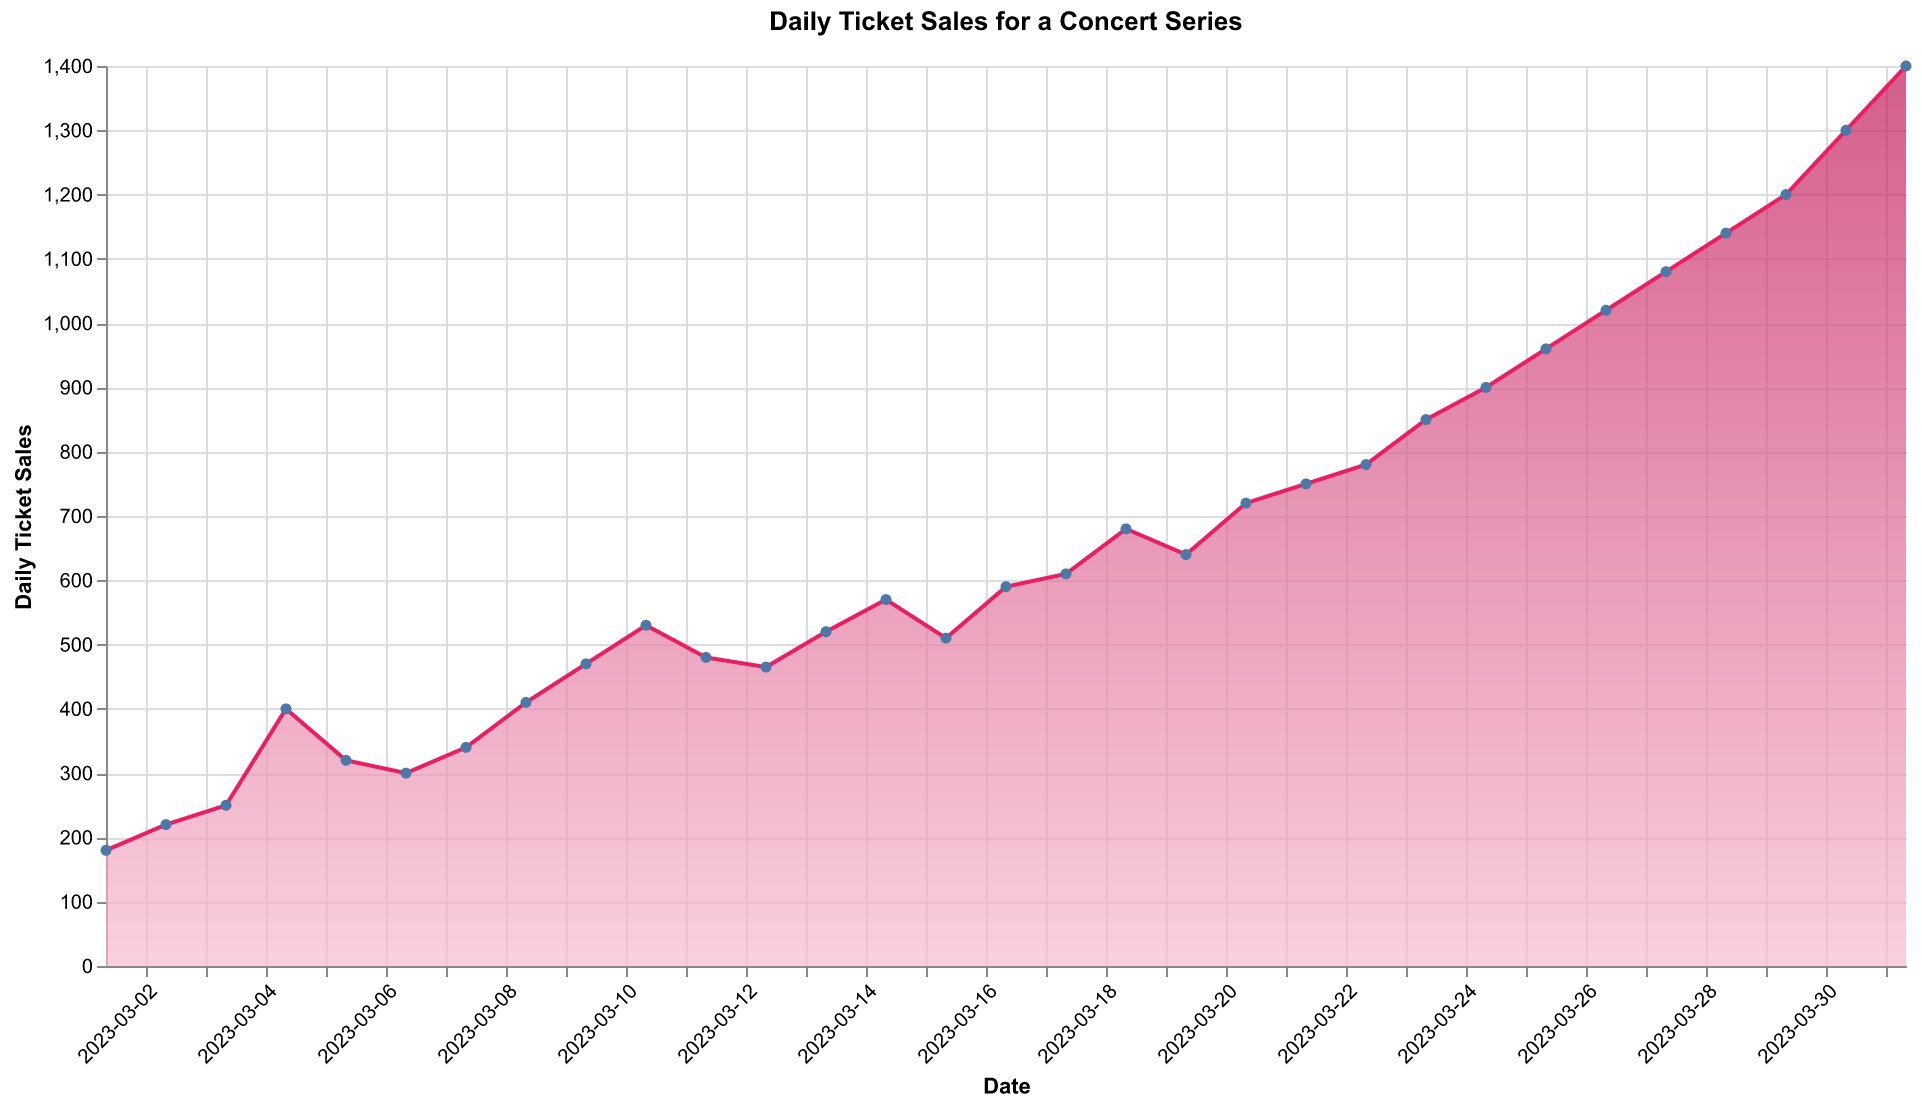

Source data for this figure (header and first rows):
Date, TicketSales
2023-03-01, 180
2023-03-02, 220
2023-03-03, 250
2023-03-04, 400
2023-03-05, 320
2023-03-06, 300
2023-03-07, 340
2023-03-08, 410
2023-03-09, 470
2023-03-10, 530
2023-03-11, 480
2023-03-12, 465
2023-03-13, 520
2023-03-14, 570
2023-03-15, 510
2023-03-16, 590
2023-03-17, 610
2023-03-18, 680
2023-03-19, 640
2023-03-20, 720
2023-03-21, 750
2023-03-22, 780
2023-03-23, 850
2023-03-24, 900
2023-03-25, 960
2023-03-26, 1020
2023-03-27, 1080
2023-03-28, 1140
2023-03-29, 1200
2023-03-30, 1300
2023-03-31, 1400
